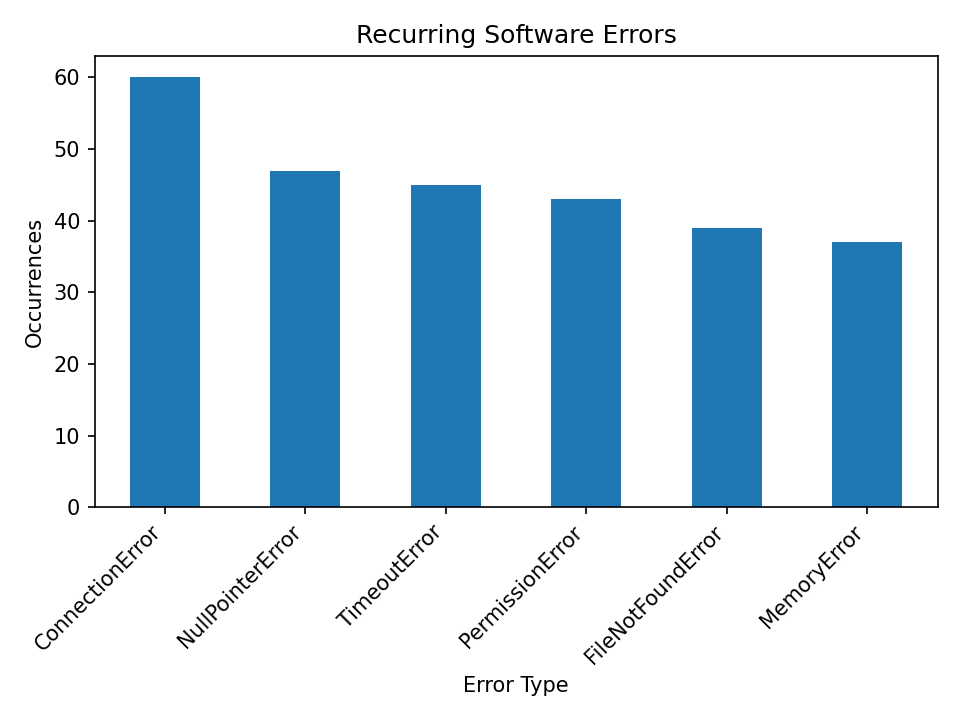

The data file committed next to this chart (first rows):
service, error_type, occurrences
API, ConnectionError, 19
Payment, PermissionError, 13
Search, ConnectionError, 12
Storage, PermissionError, 12
Storage, MemoryError, 10
Payment, ConnectionError, 10
Payment, TimeoutError, 10
Authentication, FileNotFoundError, 10
Search, FileNotFoundError, 10
Search, NullPointerError, 10
API, NullPointerError, 9
Authentication, NullPointerError, 9
Authentication, TimeoutError, 9
API, TimeoutError, 9
Database, ConnectionError, 8
Payment, NullPointerError, 7
Storage, TimeoutError, 7
Database, MemoryError, 7
Database, FileNotFoundError, 7
API, MemoryError, 6
Payment, FileNotFoundError, 6
Storage, NullPointerError, 6
Storage, ConnectionError, 6
Search, TimeoutError, 6
Database, NullPointerError, 6
Authentication, PermissionError, 6
Payment, MemoryError, 5
Authentication, ConnectionError, 5
Authentication, MemoryError, 5
Database, PermissionError, 5
Database, TimeoutError, 4
API, PermissionError, 4
Search, MemoryError, 4
API, FileNotFoundError, 3
Storage, FileNotFoundError, 3
Search, PermissionError, 3
